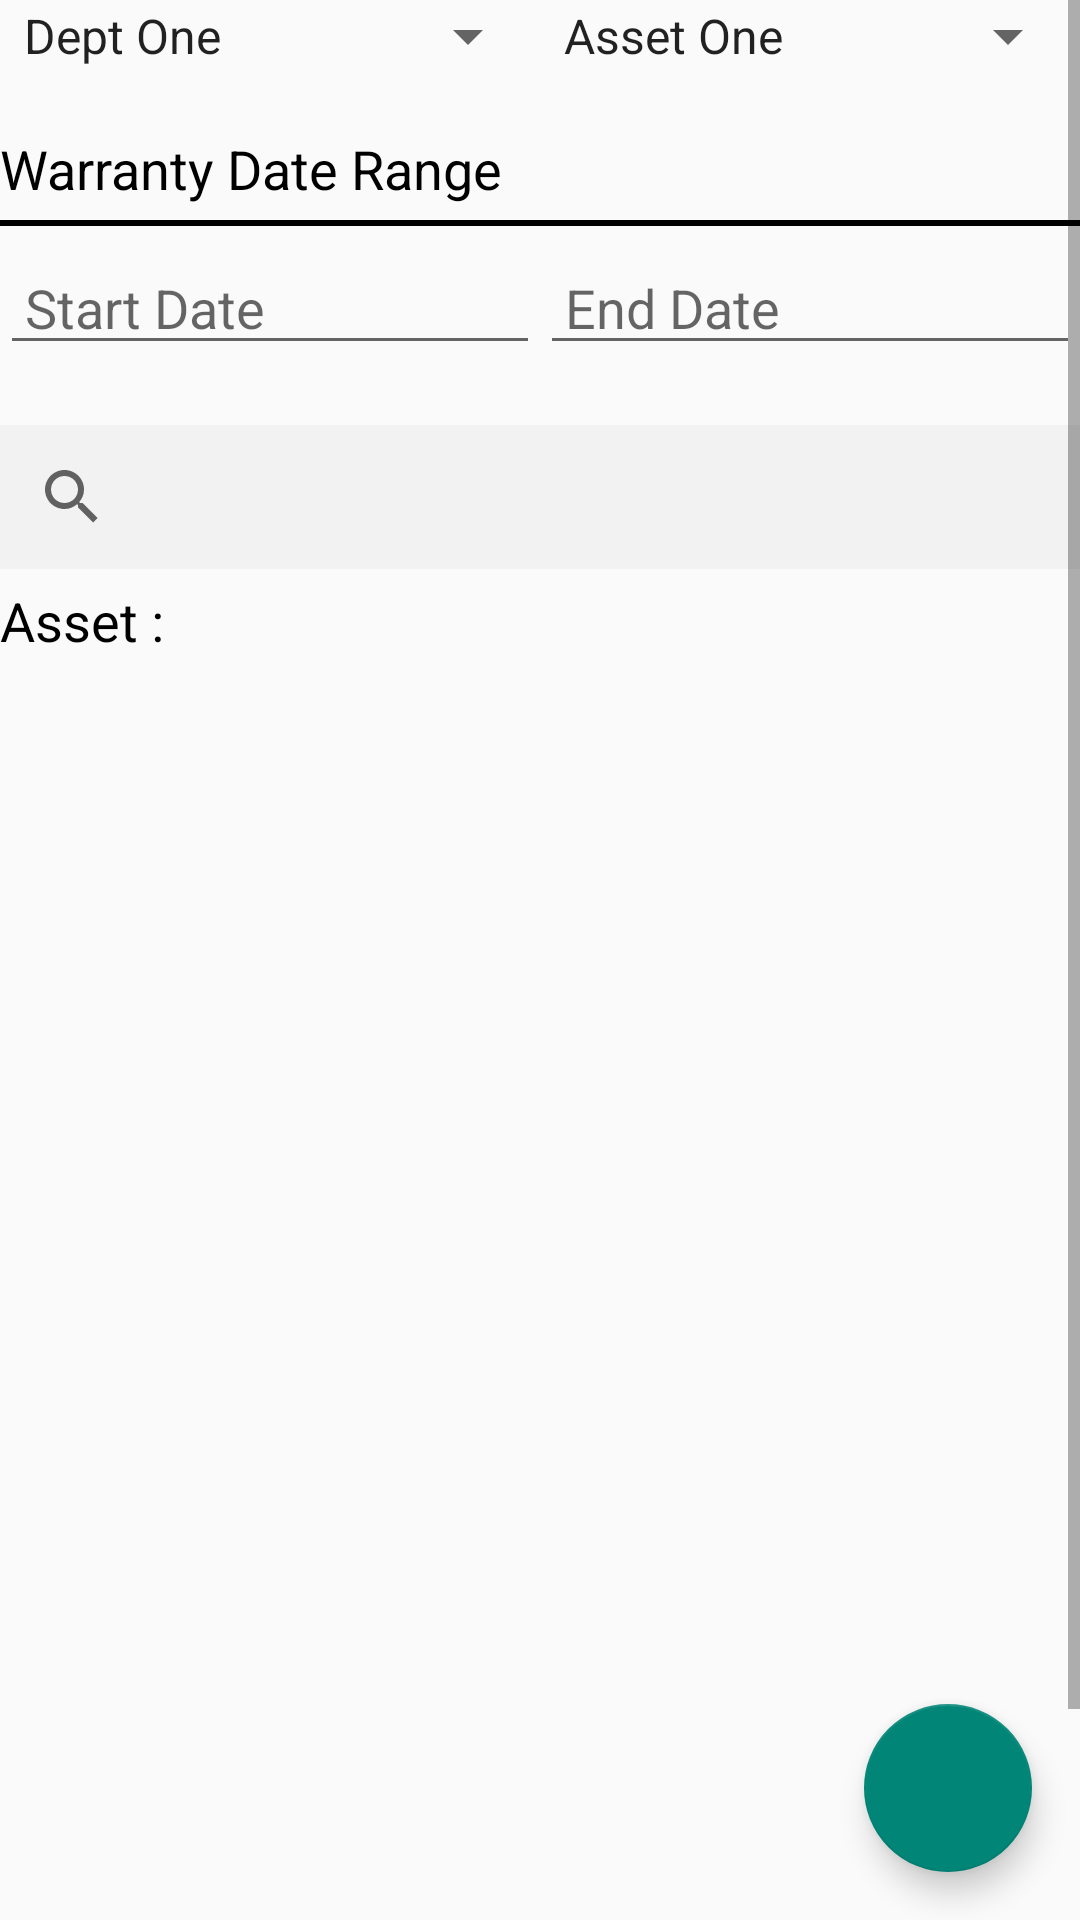

Here is an Android app screen rendered from its layout file. Give the layout XML and the strings, colors and styles it references.
<!-- AndroidManifest.xml: application theme Theme.Design.Light.NoActionBar -->
<!-- res/layout/fragment_home_screen.xml -->
<?xml version="1.0" encoding="utf-8"?>
<FrameLayout xmlns:android="http://schemas.android.com/apk/res/android"
    xmlns:tools="http://schemas.android.com/tools"
    android:layout_width="match_parent"
    android:layout_height="match_parent"
    tools:context=".HomeScreen">

    <RelativeLayout
        android:layout_width="match_parent"
        android:layout_height="match_parent">

        <ScrollView
            android:layout_width="match_parent"
            android:layout_height="match_parent">

            <LinearLayout
                android:layout_width="match_parent"
                android:layout_height="match_parent"
                android:orientation="vertical">

                <LinearLayout
                    android:layout_width="match_parent"
                    android:layout_height="wrap_content"
                    android:orientation="horizontal">

                    <Spinner
                        android:layout_width="0sp"
                        android:layout_height="wrap_content"
                        android:layout_weight="1"
                        android:entries="@array/dept" />

                    <Spinner
                        android:layout_width="0sp"
                        android:layout_height="wrap_content"
                        android:layout_weight="1"
                        android:entries="@array/asset" />
                </LinearLayout>

                <TextView
                    android:layout_width="match_parent"
                    android:layout_height="wrap_content"
                    android:layout_marginTop="20sp"
                    android:text="@string/warranty"
                    android:textColor="#000"
                    android:textSize="18sp" />

                <View
                    android:layout_width="match_parent"
                    android:layout_height="2dp"
                    android:layout_marginTop="5sp"
                    android:background="#000" />

                <LinearLayout
                    android:layout_width="match_parent"
                    android:layout_height="wrap_content"
                    android:layout_marginTop="5sp"
                    android:orientation="horizontal">

                    <EditText
                        android:id="@+id/edtStartDate"
                        android:layout_width="0sp"
                        android:layout_height="wrap_content"
                        android:layout_weight="1"
                        android:drawableStart="@drawable/ic_baseline_calendar_today_24"
                        android:focusable="false"
                        android:hint=" Start Date"
                        android:onClick="openDatePicker1" />

                    <EditText
                        android:id="@+id/edtEndDate"
                        android:layout_width="0sp"
                        android:layout_height="wrap_content"
                        android:layout_weight="1"
                        android:drawableStart="@drawable/ic_baseline_calendar_today_24"
                        android:focusable="false"
                        android:hint=" End Date"
                        android:onClick="openDatePicker2" />
                </LinearLayout>

                <SearchView
                    android:layout_width="match_parent"
                    android:layout_height="wrap_content"
                    android:layout_marginTop="20sp"
                    android:background="#08000000" />

                <TextView
                    android:layout_width="match_parent"
                    android:layout_height="wrap_content"
                    android:layout_marginTop="5sp"
                    android:text="Asset : "
                    android:textColor="#000"
                    android:textSize="18sp" />

                <ListView
                    android:id="@+id/listview"
                    android:layout_width="match_parent"
                    android:layout_height="500sp" />
            </LinearLayout>
        </ScrollView>
        <com.google.android.material.floatingactionbutton.FloatingActionButton
            android:id="@+id/floatingButton"
            android:layout_width="wrap_content"
            android:layout_height="wrap_content"
            android:layout_alignParentBottom="true"
            android:layout_alignParentEnd="true"
            android:layout_margin="16sp"/>
    </RelativeLayout>


</FrameLayout>
<!-- resources referenced by this layout -->
<resources>
  <string-array name="asset">
          <item>Asset One</item>
          <item>Asset Two</item>
          <item>Asset Three</item>
      </string-array>
  <string-array name="dept">
          <item>Dept One</item>
          <item>Dept Two</item>
          <item>Dept Three</item>
      </string-array>
  <string name="warranty">Warranty Date Range</string>
</resources>
